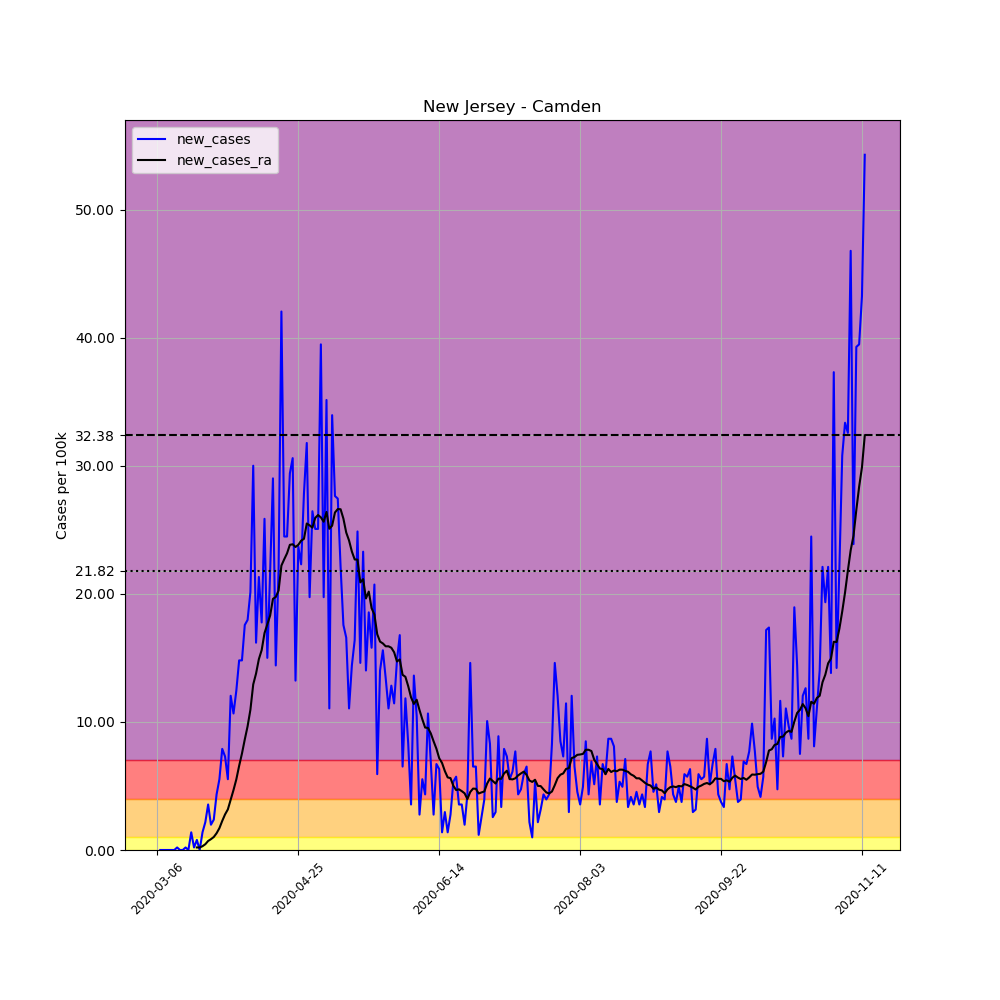

Values plotted in this chart, from the file beside it:
, date, county, state, fips, cases, deaths, COUNTY, STNAME, CTYNAME, POPESTIMATE2019, per_100k, new_cases, new_cases_ra
15439, 2020-03-06, Camden, New Jersey, 34007, 1, 0, 7, New Jersey, Camden, 506471, 0.1974, , 
15440, 2020-03-07, Camden, New Jersey, 34007, 1, 0, 7, New Jersey, Camden, 506471, 0.1974, 0.0, 
15441, 2020-03-08, Camden, New Jersey, 34007, 1, 0, 7, New Jersey, Camden, 506471, 0.1974, 0.0, 
15442, 2020-03-09, Camden, New Jersey, 34007, 1, 0, 7, New Jersey, Camden, 506471, 0.1974, 0.0, 
15443, 2020-03-10, Camden, New Jersey, 34007, 1, 0, 7, New Jersey, Camden, 506471, 0.1974, 0.0, 
15444, 2020-03-11, Camden, New Jersey, 34007, 1, 0, 7, New Jersey, Camden, 506471, 0.1974, 0.0, 
15445, 2020-03-12, Camden, New Jersey, 34007, 1, 0, 7, New Jersey, Camden, 506471, 0.1974, 0.0, 
15446, 2020-03-13, Camden, New Jersey, 34007, 2, 0, 7, New Jersey, Camden, 506471, 0.3949, 0.1974, 
15447, 2020-03-14, Camden, New Jersey, 34007, 2, 0, 7, New Jersey, Camden, 506471, 0.3949, 0.0, 
15448, 2020-03-15, Camden, New Jersey, 34007, 2, 0, 7, New Jersey, Camden, 506471, 0.3949, 0.0, 
15449, 2020-03-16, Camden, New Jersey, 34007, 3, 0, 7, New Jersey, Camden, 506471, 0.5923, 0.1974, 
15450, 2020-03-17, Camden, New Jersey, 34007, 3, 0, 7, New Jersey, Camden, 506471, 0.5923, 0.0, 
15451, 2020-03-18, Camden, New Jersey, 34007, 10, 0, 7, New Jersey, Camden, 506471, 1.974, 1.382, 
15452, 2020-03-19, Camden, New Jersey, 34007, 11, 0, 7, New Jersey, Camden, 506471, 2.172, 0.1974, 
15453, 2020-03-20, Camden, New Jersey, 34007, 15, 0, 7, New Jersey, Camden, 506471, 2.962, 0.7898, 0.1974
15454, 2020-03-21, Camden, New Jersey, 34007, 15, 0, 7, New Jersey, Camden, 506471, 2.962, 0.0, 0.1974
15455, 2020-03-22, Camden, New Jersey, 34007, 22, 0, 7, New Jersey, Camden, 506471, 4.344, 1.382, 0.2962
15456, 2020-03-23, Camden, New Jersey, 34007, 33, 0, 7, New Jersey, Camden, 506471, 6.516, 2.172, 0.4513
15457, 2020-03-24, Camden, New Jersey, 34007, 51, 1, 7, New Jersey, Camden, 506471, 10.07, 3.554, 0.7052
15458, 2020-03-25, Camden, New Jersey, 34007, 61, 1, 7, New Jersey, Camden, 506471, 12.04, 1.974, 0.8462
15459, 2020-03-26, Camden, New Jersey, 34007, 73, 1, 7, New Jersey, Camden, 506471, 14.41, 2.369, 1.015
15460, 2020-03-27, Camden, New Jersey, 34007, 95, 1, 7, New Jersey, Camden, 506471, 18.76, 4.344, 1.312
15461, 2020-03-28, Camden, New Jersey, 34007, 123, 1, 7, New Jersey, Camden, 506471, 24.29, 5.528, 1.706
15462, 2020-03-29, Camden, New Jersey, 34007, 163, 1, 7, New Jersey, Camden, 506471, 32.18, 7.898, 2.271
15463, 2020-03-30, Camden, New Jersey, 34007, 200, 1, 7, New Jersey, Camden, 506471, 39.49, 7.305, 2.778
15464, 2020-03-31, Camden, New Jersey, 34007, 228, 3, 7, New Jersey, Camden, 506471, 45.02, 5.528, 3.173
15465, 2020-04-01, Camden, New Jersey, 34007, 289, 3, 7, New Jersey, Camden, 506471, 57.06, 12.04, 3.935
15466, 2020-04-02, Camden, New Jersey, 34007, 343, 8, 7, New Jersey, Camden, 506471, 67.72, 10.66, 4.682
15467, 2020-04-03, Camden, New Jersey, 34007, 406, 8, 7, New Jersey, Camden, 506471, 80.16, 12.44, 5.514
15468, 2020-04-04, Camden, New Jersey, 34007, 481, 10, 7, New Jersey, Camden, 506471, 94.97, 14.81, 6.572
15469, 2020-04-05, Camden, New Jersey, 34007, 556, 10, 7, New Jersey, Camden, 506471, 109.8, 14.81, 7.531
15470, 2020-04-06, Camden, New Jersey, 34007, 645, 10, 7, New Jersey, Camden, 506471, 127.4, 17.57, 8.631
15471, 2020-04-07, Camden, New Jersey, 34007, 736, 12, 7, New Jersey, Camden, 506471, 145.3, 17.97, 9.661
15472, 2020-04-08, Camden, New Jersey, 34007, 838, 22, 7, New Jersey, Camden, 506471, 165.5, 20.14, 10.96
15473, 2020-04-09, Camden, New Jersey, 34007, 990, 23, 7, New Jersey, Camden, 506471, 195.5, 30.01, 12.93
15474, 2020-04-10, Camden, New Jersey, 34007, 1072, 29, 7, New Jersey, Camden, 506471, 211.7, 16.19, 13.78
15475, 2020-04-11, Camden, New Jersey, 34007, 1180, 29, 7, New Jersey, Camden, 506471, 233, 21.32, 14.91
15476, 2020-04-12, Camden, New Jersey, 34007, 1270, 32, 7, New Jersey, Camden, 506471, 250.8, 17.77, 15.61
15477, 2020-04-13, Camden, New Jersey, 34007, 1401, 35, 7, New Jersey, Camden, 506471, 276.6, 25.87, 16.94
15478, 2020-04-14, Camden, New Jersey, 34007, 1477, 41, 7, New Jersey, Camden, 506471, 291.6, 15.01, 17.61
15479, 2020-04-15, Camden, New Jersey, 34007, 1587, 49, 7, New Jersey, Camden, 506471, 313.3, 21.72, 18.31
15480, 2020-04-16, Camden, New Jersey, 34007, 1734, 60, 7, New Jersey, Camden, 506471, 342.4, 29.02, 19.62
15481, 2020-04-17, Camden, New Jersey, 34007, 1807, 64, 7, New Jersey, Camden, 506471, 356.8, 14.41, 19.76
15482, 2020-04-18, Camden, New Jersey, 34007, 1918, 73, 7, New Jersey, Camden, 506471, 378.7, 21.92, 20.27
15483, 2020-04-19, Camden, New Jersey, 34007, 2131, 74, 7, New Jersey, Camden, 506471, 420.8, 42.06, 22.21
15484, 2020-04-20, Camden, New Jersey, 34007, 2255, 81, 7, New Jersey, Camden, 506471, 445.2, 24.48, 22.71
15485, 2020-04-21, Camden, New Jersey, 34007, 2379, 89, 7, New Jersey, Camden, 506471, 469.7, 24.48, 23.17
15486, 2020-04-22, Camden, New Jersey, 34007, 2528, 94, 7, New Jersey, Camden, 506471, 499.1, 29.42, 23.83
15487, 2020-04-23, Camden, New Jersey, 34007, 2683, 104, 7, New Jersey, Camden, 506471, 529.7, 30.6, 23.88
15488, 2020-04-24, Camden, New Jersey, 34007, 2750, 106, 7, New Jersey, Camden, 506471, 543, 13.23, 23.67
15489, 2020-04-25, Camden, New Jersey, 34007, 2870, 118, 7, New Jersey, Camden, 506471, 566.7, 23.69, 23.83
15490, 2020-04-26, Camden, New Jersey, 34007, 2983, 121, 7, New Jersey, Camden, 506471, 589, 22.31, 24.16
15491, 2020-04-27, Camden, New Jersey, 34007, 3124, 122, 7, New Jersey, Camden, 506471, 616.8, 27.84, 24.3
15492, 2020-04-28, Camden, New Jersey, 34007, 3285, 124, 7, New Jersey, Camden, 506471, 648.6, 31.79, 25.5
15493, 2020-04-29, Camden, New Jersey, 34007, 3385, 136, 7, New Jersey, Camden, 506471, 668.4, 19.74, 25.36
15494, 2020-04-30, Camden, New Jersey, 34007, 3519, 147, 7, New Jersey, Camden, 506471, 694.8, 26.46, 25.17
15495, 2020-05-01, Camden, New Jersey, 34007, 3646, 155, 7, New Jersey, Camden, 506471, 719.9, 25.08, 25.94
15496, 2020-05-02, Camden, New Jersey, 34007, 3773, 161, 7, New Jersey, Camden, 506471, 745, 25.08, 26.16
15497, 2020-05-03, Camden, New Jersey, 34007, 3973, 163, 7, New Jersey, Camden, 506471, 784.4, 39.49, 25.98
15498, 2020-05-04, Camden, New Jersey, 34007, 4073, 163, 7, New Jersey, Camden, 506471, 804.2, 19.74, 25.64
... 192 more rows
